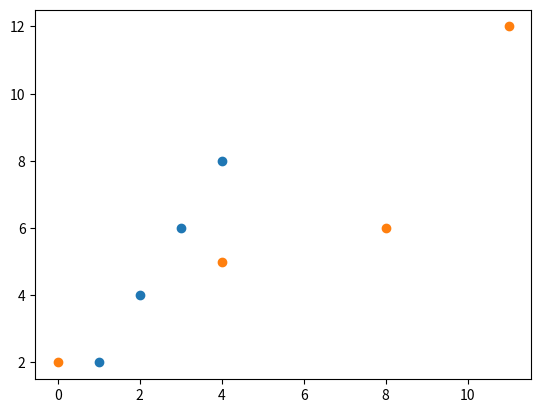

Write Python code to recreate this figure.
import matplotlib.pyplot as plt

x1 = [1, 2, 3, 4]
y1 = [2, 4, 6, 8]

x2 = [0, 4, 8, 11]
y2 = [2, 5, 6, 12]

plt.scatter(x1, y1)
plt.scatter(x2, y2)
plt.show()
